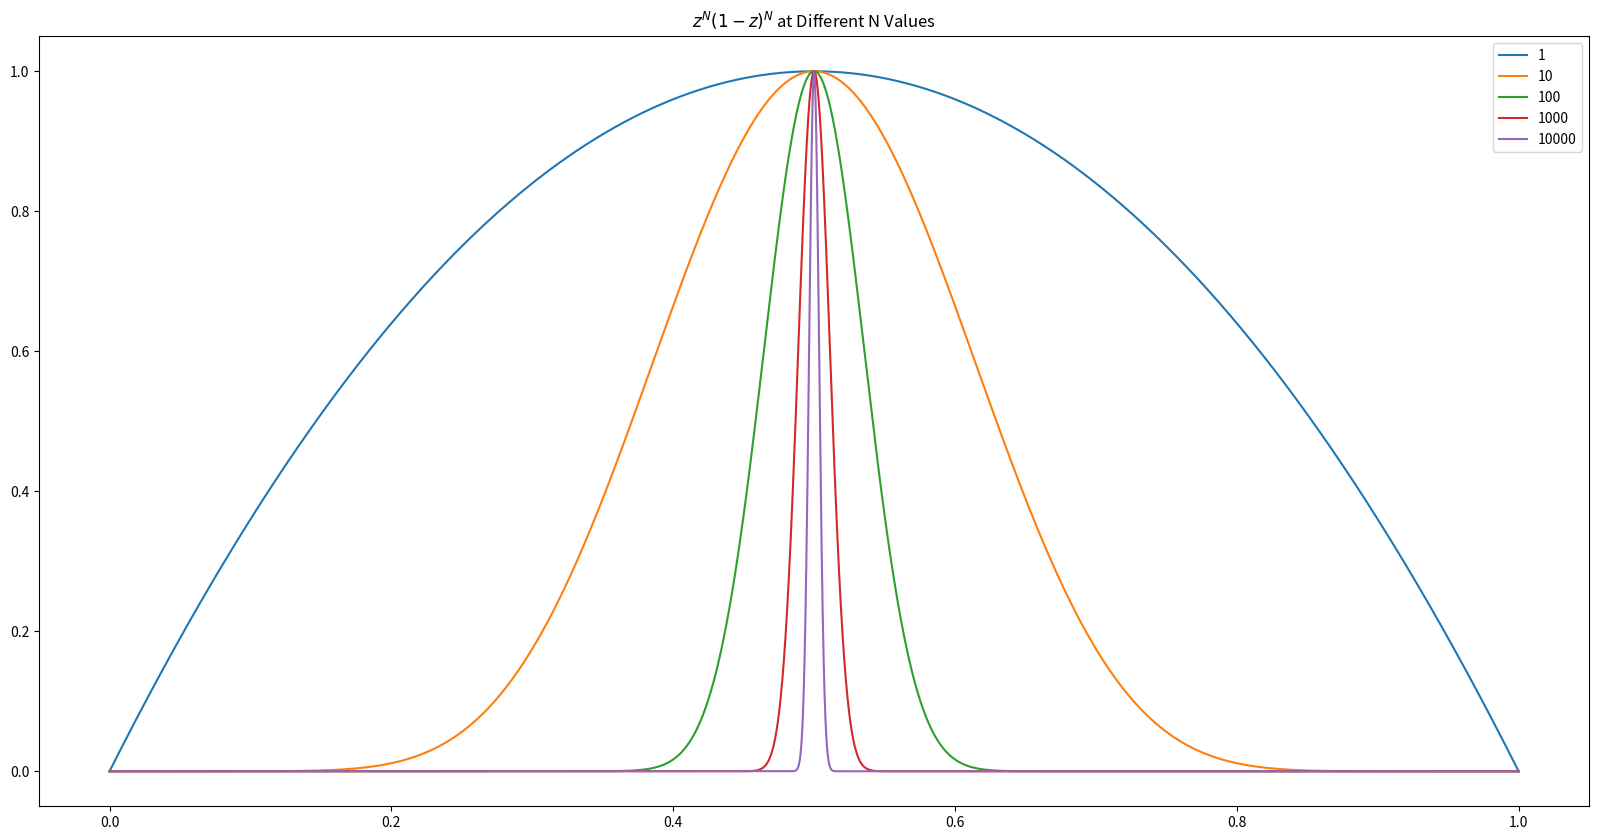

Python code for this plot:
# -*- coding: utf-8 -*-
"""
Created on Wed Feb 27 03:21:34 2019

[redacted]
"""

import matplotlib.pyplot as plt
import numpy as np

N = 0

def Ohm(z,N):
    return (4 * z * (1 - z))**N
    
x = np.linspace(0,1,1000000)
fig = plt.figure(figsize = (20, 10))
plt.plot(x, Ohm(x,1), label = '1')
plt.plot(x, Ohm(x,10), label = '10')
plt.plot(x, Ohm(x,100), label = '100')
plt.plot(x, Ohm(x,1000), label = '1000')
plt.plot(x, Ohm(x,10000), label = '10000')

plt.title('$z^N(1-z)^N$ at Different N Values')
plt.legend(loc = 'best')

plt.savefig('MultiplicityQ221.png')

